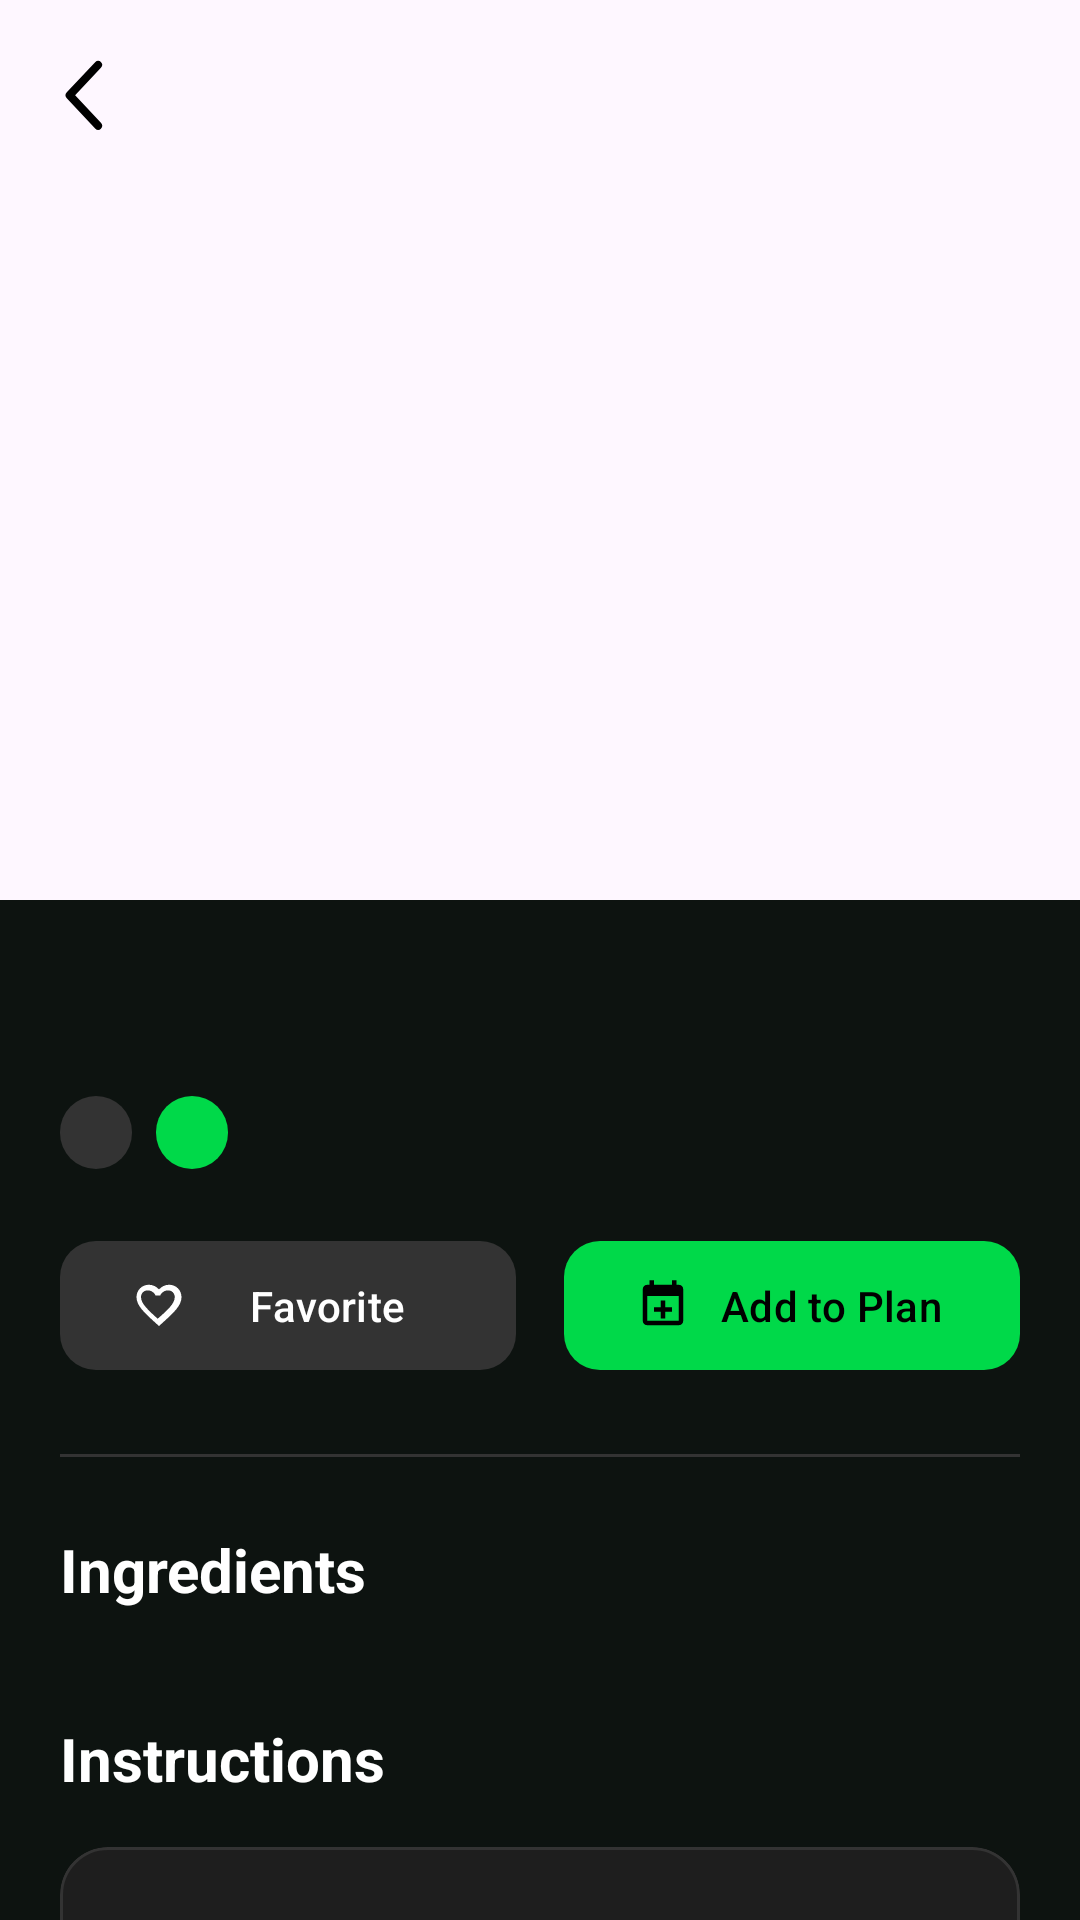

Android layout source for this screen:
<!-- AndroidManifest.xml: application theme Theme.Mealify -->
<!-- res/layout/fragment_meal_details.xml -->
<?xml version="1.0" encoding="utf-8"?>
<androidx.coordinatorlayout.widget.CoordinatorLayout
    xmlns:android="http://schemas.android.com/apk/res/android"
    xmlns:app="http://schemas.android.com/apk/res-auto"
    xmlns:tools="http://schemas.android.com/tools"
    android:layout_width="match_parent"
    android:layout_height="match_parent"
    android:background="@color/background_dark"
    android:fitsSystemWindows="true">

    <com.google.android.material.appbar.AppBarLayout
        android:id="@+id/app_bar"
        android:layout_width="match_parent"
        android:layout_height="300dp"
        android:fitsSystemWindows="true"
        android:theme="@style/ThemeOverlay.AppCompat.Dark.ActionBar">

        <com.google.android.material.appbar.CollapsingToolbarLayout
            android:id="@+id/collapsing_toolbar"
            android:layout_width="match_parent"
            android:layout_height="match_parent"
            app:contentScrim="@color/background_dark"
            app:layout_scrollFlags="scroll|exitUntilCollapsed"
            app:titleEnabled="true"
            app:maxLines="1"
            app:collapsedTitleTextColor="@color/white">

            <ImageView
                android:id="@+id/img_meal_detail"
                android:layout_width="match_parent"
                android:layout_height="match_parent"
                android:scaleType="centerCrop"
                app:layout_collapseMode="parallax"
                app:layout_collapseParallaxMultiplier="0.7" />

            <View
                android:layout_width="match_parent"
                android:layout_height="100dp"
                android:layout_gravity="bottom"
                android:background="@drawable/gradient_black_bottom" />

            <androidx.appcompat.widget.Toolbar
                android:id="@+id/toolbar"
                android:layout_width="match_parent"
                android:layout_height="?attr/actionBarSize"
                app:layout_collapseMode="pin"
                app:navigationIcon="@drawable/ic_arrow_back_white"
                app:titleTextColor="@color/white" />

        </com.google.android.material.appbar.CollapsingToolbarLayout>
    </com.google.android.material.appbar.AppBarLayout>

    <androidx.core.widget.NestedScrollView
        android:id="@+id/nested_scroll_view"
        android:layout_width="match_parent"
        android:layout_height="match_parent"
        android:clipToPadding="false"
        app:layout_behavior="@string/appbar_scrolling_view_behavior">

        <LinearLayout
            android:layout_width="match_parent"
            android:layout_height="wrap_content"
            android:orientation="vertical"
            android:padding="20dp">

            <TextView
                android:id="@+id/tv_meal_title_header"
                android:layout_width="match_parent"
                android:layout_height="wrap_content"
                android:textColor="@color/white"
                android:textSize="28sp"
                android:textStyle="bold"
                tools:text="Spicy Arrabiata Penne" />

            <LinearLayout
                android:layout_width="match_parent"
                android:layout_height="wrap_content"
                android:layout_marginTop="8dp"
                android:orientation="horizontal">

                <TextView
                    android:id="@+id/tv_area"
                    android:layout_width="wrap_content"
                    android:layout_height="wrap_content"
                    android:background="@drawable/bg_tag"
                    android:paddingHorizontal="12dp"
                    android:paddingVertical="4dp"
                    android:textColor="@color/white"
                    android:textSize="12sp"
                    tools:text="Italian" />

                <TextView
                    android:id="@+id/tv_category"
                    android:layout_width="wrap_content"
                    android:layout_height="wrap_content"
                    android:layout_marginStart="8dp"
                    android:background="@drawable/bg_tag"
                    android:backgroundTint="@color/primary_green"
                    android:paddingHorizontal="12dp"
                    android:paddingVertical="4dp"
                    android:textColor="@color/black"
                    android:textSize="12sp"
                    tools:text="Pasta" />
            </LinearLayout>

            <LinearLayout
                android:layout_width="match_parent"
                android:layout_height="wrap_content"
                android:layout_marginTop="20dp"
                android:orientation="horizontal"
                android:weightSum="2">

                <com.google.android.material.button.MaterialButton
                    android:id="@+id/btn_action_favorite"
                    android:layout_width="0dp"
                    android:layout_height="wrap_content"
                    android:layout_weight="1"
                    android:layout_marginEnd="8dp"
                    android:text="Favorite"
                    android:textColor="@color/white"
                    app:icon="@drawable/ic_favorite_border"
                    app:iconTint="@color/white"
                    app:backgroundTint="#333333"
                    app:cornerRadius="12dp"
                    android:paddingVertical="12dp"/>

                <com.google.android.material.button.MaterialButton
                    android:id="@+id/btn_action_plan"
                    android:layout_width="0dp"
                    android:layout_height="wrap_content"
                    android:layout_weight="1"
                    android:layout_marginStart="8dp"
                    android:text="Add to Plan"
                    android:textColor="@color/black"
                    app:icon="@drawable/ic_calendar_add"
                    app:iconTint="@color/black"
                    app:backgroundTint="@color/primary_green"
                    app:cornerRadius="12dp"
                    android:paddingVertical="12dp"/>
            </LinearLayout>

            <View
                android:layout_width="match_parent"
                android:layout_height="1dp"
                android:layout_marginTop="24dp"
                android:background="#333333" />

            <TextView
                android:layout_width="wrap_content"
                android:layout_height="wrap_content"
                android:layout_marginTop="24dp"
                android:text="Ingredients"
                android:textColor="@color/white"
                android:textSize="20sp"
                android:textStyle="bold" />

            <androidx.recyclerview.widget.RecyclerView
                android:id="@+id/rv_ingredients"
                android:layout_width="match_parent"
                android:layout_height="wrap_content"
                android:layout_marginTop="12dp"
                android:orientation="horizontal" />

            <TextView
                android:layout_width="wrap_content"
                android:layout_height="wrap_content"
                android:layout_marginTop="24dp"
                android:text="Instructions"
                android:textColor="@color/white"
                android:textSize="20sp"
                android:textStyle="bold" />

            <com.google.android.material.card.MaterialCardView
                android:layout_width="match_parent"
                android:layout_height="wrap_content"
                android:layout_marginTop="16dp"
                app:cardBackgroundColor="#1E1E1E"
                app:cardCornerRadius="16dp"
                app:strokeColor="#333333"
                app:strokeWidth="1dp">

                <LinearLayout
                    android:layout_width="match_parent"
                    android:layout_height="wrap_content"
                    android:orientation="vertical"
                    android:padding="20dp">

                    <TextView
                        android:id="@+id/tv_step_counter"
                        android:layout_width="wrap_content"
                        android:layout_height="wrap_content"
                        android:text="STEP 1 OF 5"
                        android:textColor="@color/primary_green"
                        android:textSize="12sp"
                        android:textStyle="bold"
                        android:letterSpacing="0.1"/>

                    <TextView
                        android:id="@+id/tv_instruction_step"
                        android:layout_width="match_parent"
                        android:layout_height="wrap_content"
                        android:layout_marginTop="12dp"
                        android:lineSpacingExtra="4dp"
                        android:text="Loading instructions..."
                        android:textColor="#E0E0E0"
                        android:textSize="16sp" />

                    <LinearLayout
                        android:layout_width="match_parent"
                        android:layout_height="wrap_content"
                        android:layout_marginTop="24dp"
                        android:gravity="end"
                        android:orientation="horizontal">

                        <Button
                            android:id="@+id/btn_prev_step"
                            style="@style/Widget.MaterialComponents.Button.TextButton"
                            android:layout_width="wrap_content"
                            android:layout_height="wrap_content"
                            android:text="Previous"
                            android:textColor="@color/chef_green" />

                        <Button
                            android:id="@+id/btn_next_step"
                            android:layout_width="wrap_content"
                            android:layout_height="wrap_content"
                            android:text="Next Step"
                            android:textColor="@color/black"
                            app:backgroundTint="@color/primary_green"
                            app:cornerRadius="20dp" />
                    </LinearLayout>
                </LinearLayout>
            </com.google.android.material.card.MaterialCardView>

            <TextView
                android:id="@+id/tv_video_title"
                android:layout_width="wrap_content"
                android:layout_height="wrap_content"
                android:layout_marginTop="24dp"
                android:text="Video Tutorial"
                android:textColor="@color/white"
                android:textSize="20sp"
                android:textStyle="bold" />

            <com.google.android.material.card.MaterialCardView
                android:id="@+id/card_video"
                android:layout_width="match_parent"
                android:layout_height="220dp"
                android:layout_marginTop="16dp"
                android:layout_marginBottom="40dp"
                app:cardCornerRadius="16dp">

                <com.pierfrancescosoffritti.androidyoutubeplayer.core.player.views.YouTubePlayerView
                    android:id="@+id/youtube_player_view"
                    android:layout_width="match_parent"
                    android:layout_height="match_parent"
                    app:enableAutomaticInitialization="false" />
            </com.google.android.material.card.MaterialCardView>

        </LinearLayout>
    </androidx.core.widget.NestedScrollView>

    <ProgressBar
        android:id="@+id/progress_bar"
        android:layout_width="wrap_content"
        android:layout_height="wrap_content"
        android:layout_gravity="center"
        android:visibility="gone"
        android:indeterminateTint="@color/primary_green"
        android:elevation="10dp"/>

</androidx.coordinatorlayout.widget.CoordinatorLayout>
<!-- resources referenced by this layout -->
<resources>
  <color name="background_dark">#0D1310</color>
  <color name="black">#FF000000</color>
  <color name="chef_green">#2ECC71</color>
  <color name="primary_green">#00D949</color>
  <color name="white">#FFFFFFFF</color>
  <!-- drawable bg_tag (drawable) -->
  <?xml version="1.0" encoding="utf-8"?>
  <shape xmlns:android="http://schemas.android.com/apk/res/android"
      android:shape="rectangle">
  
      <corners android:radius="50dp" />
  
      <solid android:color="#333333" />
  
  </shape>
  <!-- drawable ic_arrow_back_white (drawable) -->
  <vector xmlns:android="http://schemas.android.com/apk/res/android"
      android:width="13dp"
      android:height="24dp"
      android:viewportWidth="15"
      android:viewportHeight="26">
      <path
          android:pathData="M12.75,1.75L1.75,12.75L12.75,23.75"
          android:strokeLineJoin="round"
          android:strokeWidth="3"
          android:fillColor="#00000000"
          android:strokeColor="#000000"
          android:strokeLineCap="round"/>
  </vector>
  <!-- drawable ic_calendar_add (drawable) -->
  <vector xmlns:android="http://schemas.android.com/apk/res/android"
      android:width="24dp"
      android:height="24dp"
      android:viewportWidth="24"
      android:viewportHeight="24"
      android:tint="#FFFFFF"> <path
      android:fillColor="@android:color/white"
      android:pathData="M19,3h-1V1h-2v2H8V1H6v2H5C3.89,3 3,3.9 3,5v14c0,1.1 0.89,2 2,2h14c1.1,0 2,-0.9 2,-2V5C21,3.9 20.11,3 19,3zM19,19H5V8h14V19z"/>
  
      <path
          android:fillColor="@android:color/white"
          android:pathData="M11,10h2v3h3v2h-3v3h-2v-3H8v-2h3z"/>
  </vector>
  <!-- drawable ic_favorite_border (drawable) -->
  <vector xmlns:android="http://schemas.android.com/apk/res/android"
      android:width="24dp"
      android:height="24dp"
      android:viewportWidth="24"
      android:viewportHeight="24"
      android:tint="#FFFFFF">
      <path
          android:fillColor="@android:color/white"
          android:pathData="M16.5,3c-1.74,0 -3.41,0.81 -4.5,2.09C10.91,3.81 9.24,3 7.5,3 4.42,3 2,5.42 2,8.5c0,3.78 3.4,6.86 8.55,11.54L12,21.35l1.45,-1.32C18.6,15.36 22,12.28 22,8.5 22,5.42 19.58,3 16.5,3zM12.1,18.55l-0.1,0.1 -0.1,-0.1C7.14,14.24 4,11.39 4,8.5c0,-1.74 1.26,-3 3,-3 1.52,0 2.97,0.98 3.49,2.33h2.02c0.52,-1.35 1.97,-2.33 3.49,-2.33 1.74,0 3,1.26 3,3 0,2.89 -3.14,5.74 -8.1,10.05z"/>
  </vector>
  <style name="Theme.Mealify" parent="Base.Theme.Mealify" />
  <style name="Base.Theme.Mealify" parent="Theme.Material3.DayNight.NoActionBar">
          
          
      </style>
</resources>
